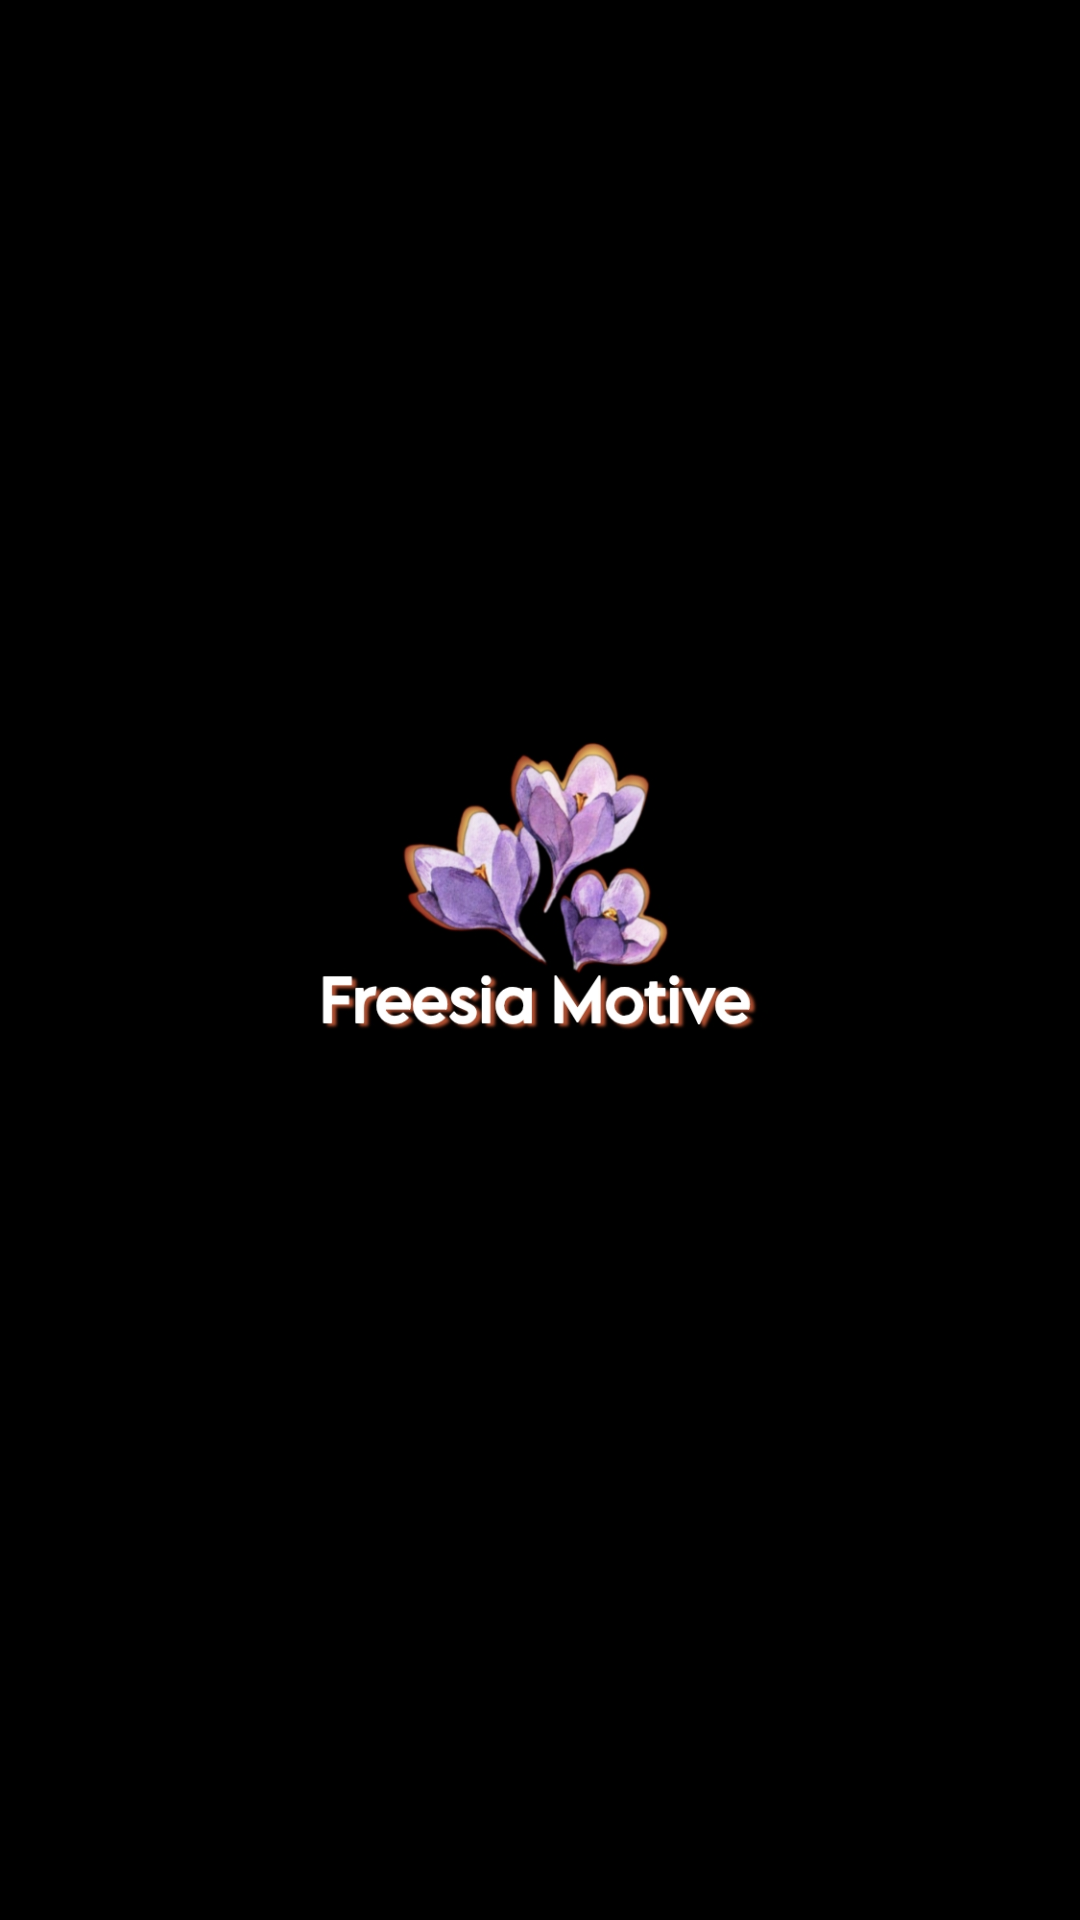

Produce the Android XML layout that renders to this screen, including the resource entries it uses.
<!-- AndroidManifest.xml: application theme Theme.MyApplication50 -->
<!-- res/layout/activity_main.xml -->
<?xml version="1.0" encoding="utf-8"?>
<androidx.constraintlayout.widget.ConstraintLayout xmlns:android="http://schemas.android.com/apk/res/android"
    xmlns:app="http://schemas.android.com/apk/res-auto"
    xmlns:tools="http://schemas.android.com/tools"
    android:layout_width="match_parent"
    android:layout_height="match_parent"
    android:background="@drawable/background"
    tools:context=".MainActivity">

    <ImageButton
        android:id="@+id/imageButton"
        android:layout_width="558dp"
        android:layout_height="313dp"
        android:background="@null"
        android:scaleType="centerCrop"
        app:layout_constraintBottom_toBottomOf="parent"
        app:layout_constraintEnd_toEndOf="parent"
        app:layout_constraintHorizontal_bias="0.503"
        app:layout_constraintStart_toStartOf="parent"
        app:layout_constraintTop_toTopOf="parent"
        app:layout_constraintVertical_bias="0.404" />
</androidx.constraintlayout.widget.ConstraintLayout>
<!-- resources referenced by this layout -->
<resources>
  <!-- drawable background: jpg bitmap (drawable, 86902 bytes) -->
  <style name="Theme.MyApplication50" parent="Theme.MaterialComponents.DayNight.DarkActionBar">
          
          <item name="colorPrimary">@color/purple_500</item>
          <item name="colorPrimaryVariant">@color/purple_700</item>
          <item name="colorOnPrimary">@color/white</item>
          
          <item name="colorSecondary">@color/teal_200</item>
          <item name="colorSecondaryVariant">@color/teal_700</item>
          <item name="colorOnSecondary">@color/black</item>
          
          <item name="android:statusBarColor">?attr/colorPrimaryVariant</item>
          
      </style>
  <!-- not gathered from this repository: default colours our renderer supplied (Android Studio template values) -->
  <color name="purple_500">#FF6200EE</color>
  <color name="purple_700">#FF3700B3</color>
  <color name="teal_200">#FF03DAC5</color>
  <color name="teal_700">#FF018786</color>
  <color name="black">#FF000000</color>
  <color name="white">#FFFFFFFF</color>
</resources>
